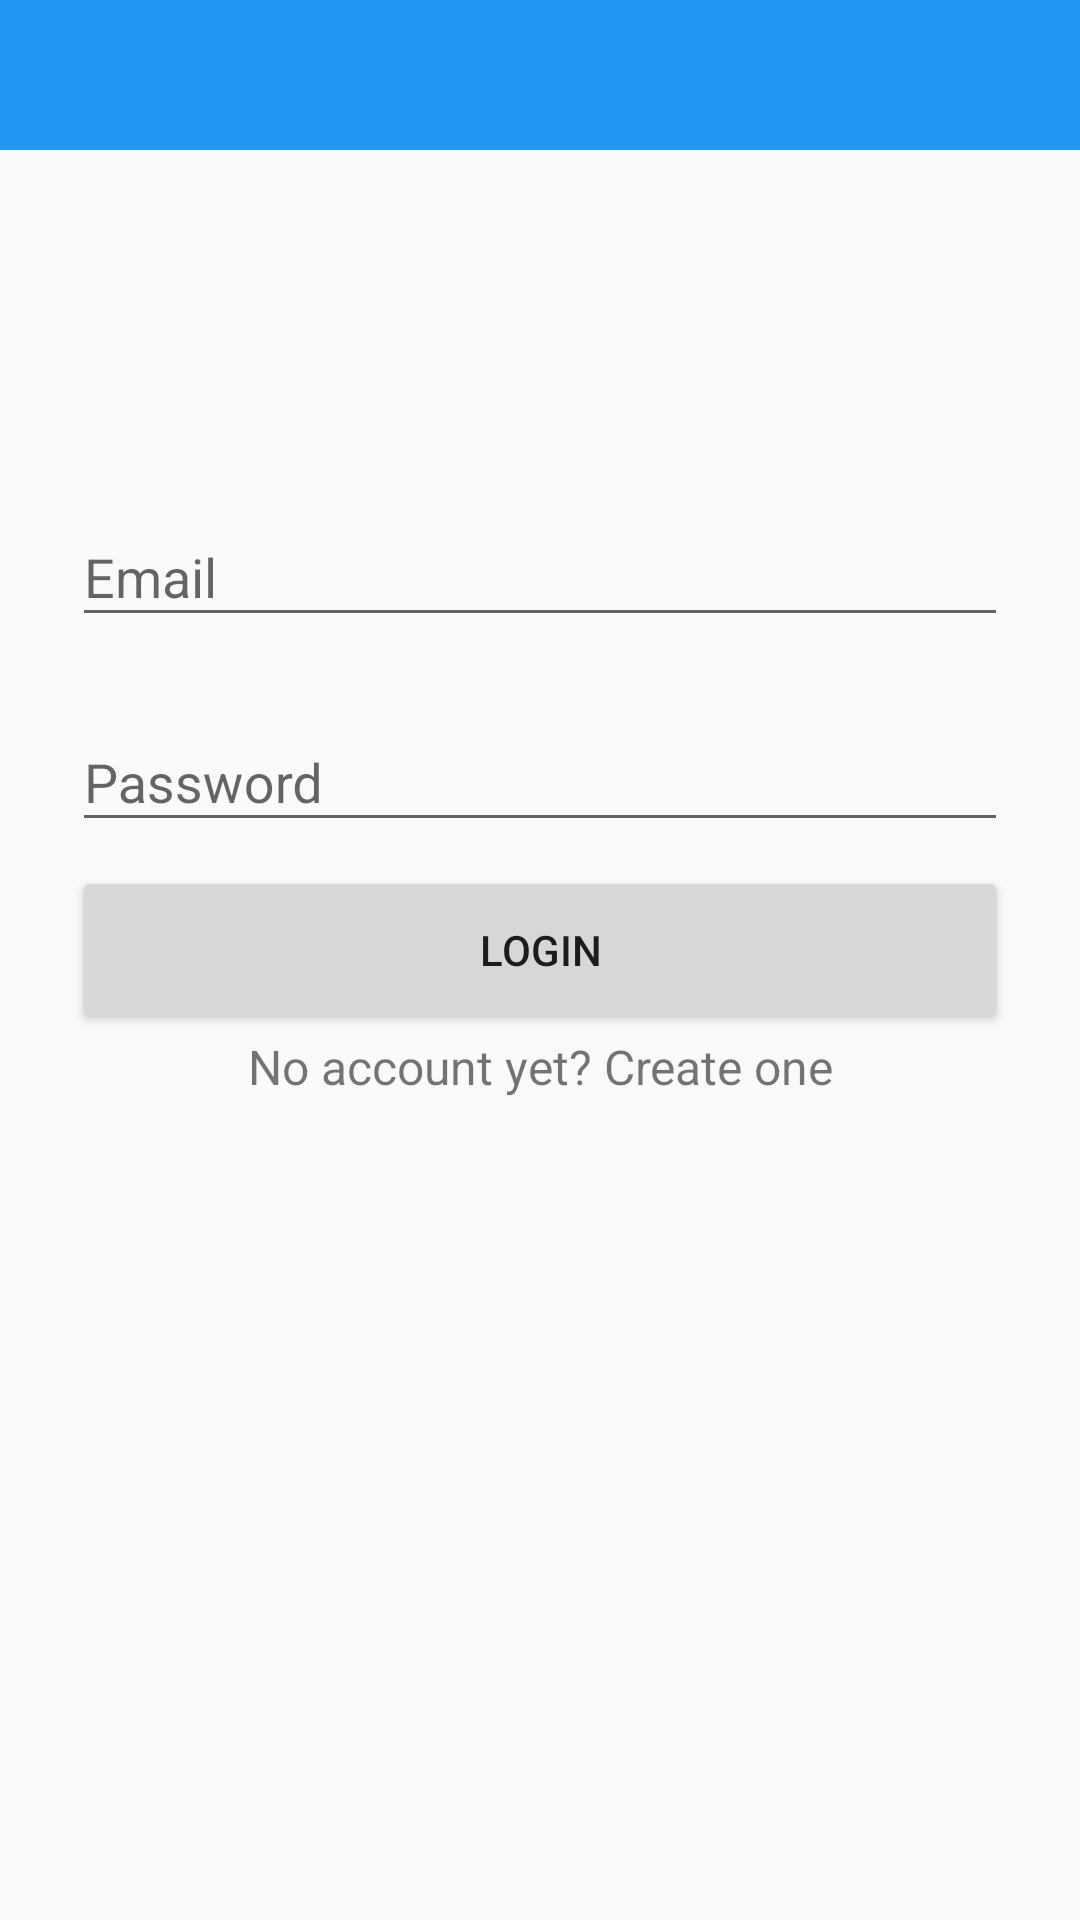

This screen was rendered from an Android layout file. Write that file and the resources it references.
<!-- AndroidManifest.xml: application theme AppTheme -->
<!-- res/layout/activity_login.xml -->
<RelativeLayout xmlns:android="http://schemas.android.com/apk/res/android"
    xmlns:tools="http://schemas.android.com/tools"
    android:layout_width="match_parent"
    android:layout_height="match_parent"
    tools:context="com.example.rajanpipaliya.loginandragister.Login">

    <android.support.v7.widget.Toolbar
        android:id="@+id/toolbarr"
        android:minHeight="50dp"
        android:background="#2196F3"
        android:layout_width="match_parent"
        android:layout_height="wrap_content"
        xmlns:android="http://schemas.android.com/apk/res/android">

    </android.support.v7.widget.Toolbar>
    <ScrollView xmlns:android="http://schemas.android.com/apk/res/android"
        android:layout_width="fill_parent"
        android:layout_height="fill_parent"
        android:fitsSystemWindows="true">

        <LinearLayout
            android:orientation="vertical"
            android:layout_width="match_parent"
            android:layout_height="wrap_content"
            android:paddingTop="56dp"
            android:paddingLeft="24dp"
            android:paddingRight="24dp">

            <ImageView
                android:layout_width="wrap_content"
                android:layout_height="72dp"
                android:layout_marginBottom="24dp"
                android:layout_gravity="center_horizontal" />

            
            <android.support.design.widget.TextInputLayout
                android:layout_width="match_parent"
                android:layout_height="wrap_content"
                android:layout_marginTop="8dp"
                android:layout_marginBottom="8dp">
                <EditText android:id="@+id/input_email"
                    android:layout_width="match_parent"
                    android:layout_height="wrap_content"
                    android:inputType="textEmailAddress"
                    android:hint="Email" />
            </android.support.design.widget.TextInputLayout>

            
            <android.support.design.widget.TextInputLayout
                android:layout_width="match_parent"
                android:layout_height="wrap_content"
                android:layout_marginTop="8dp"
                android:layout_marginBottom="8dp">
                <EditText android:id="@+id/input_password"
                    android:layout_width="match_parent"
                    android:layout_height="wrap_content"
                    android:inputType="textPassword"
                    android:hint="Password"/>
            </android.support.design.widget.TextInputLayout>



                <Button
                    android:id="@+id/btn_login"
                    android:layout_width="match_parent"
                    android:layout_height="?android:actionBarSize"
                    android:text="login"
                    android:padding="10dp"
                    android:layout_below="@+id/more"
                    android:layout_alignLeft="@+id/more"
                    android:layout_alignStart="@+id/more" />


            <TextView android:id="@+id/link_signup"
                android:layout_width="fill_parent"
                android:layout_height="wrap_content"
                android:layout_marginBottom="24dp"
                android:text="No account yet? Create one"
                android:gravity="center"
                android:textSize="16dip"/>

        </LinearLayout>
    </ScrollView>
</RelativeLayout>
<!-- resources referenced by this layout -->
<resources>
  <style name="AppTheme" parent="Theme.AppCompat.Light.NoActionBar">
          
      </style>
</resources>
